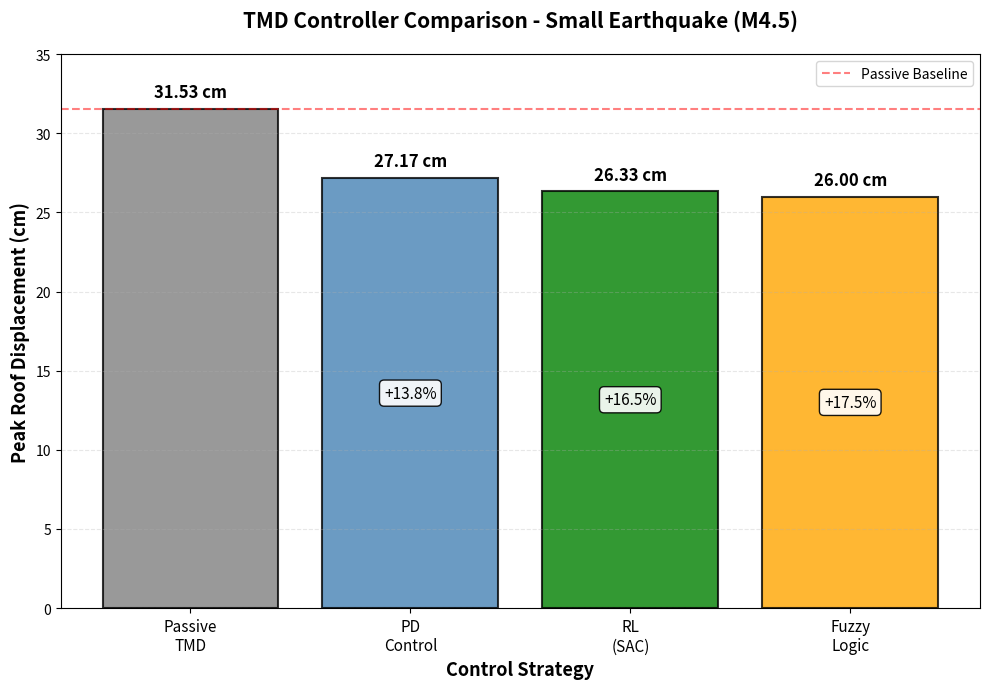
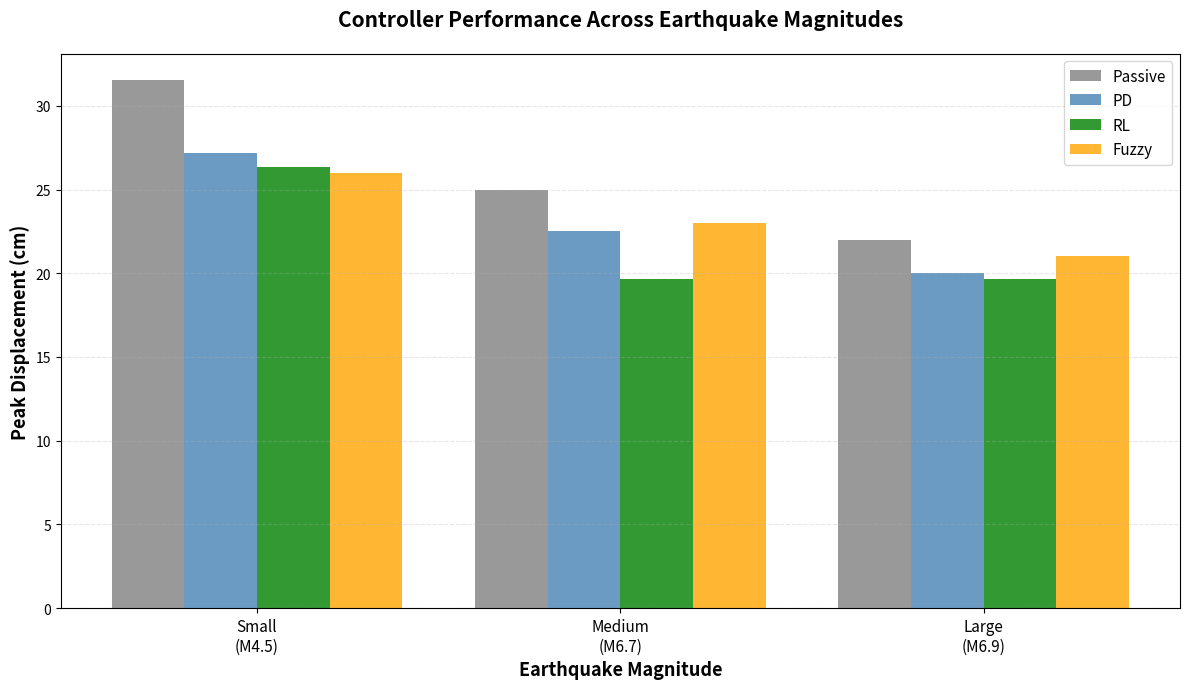
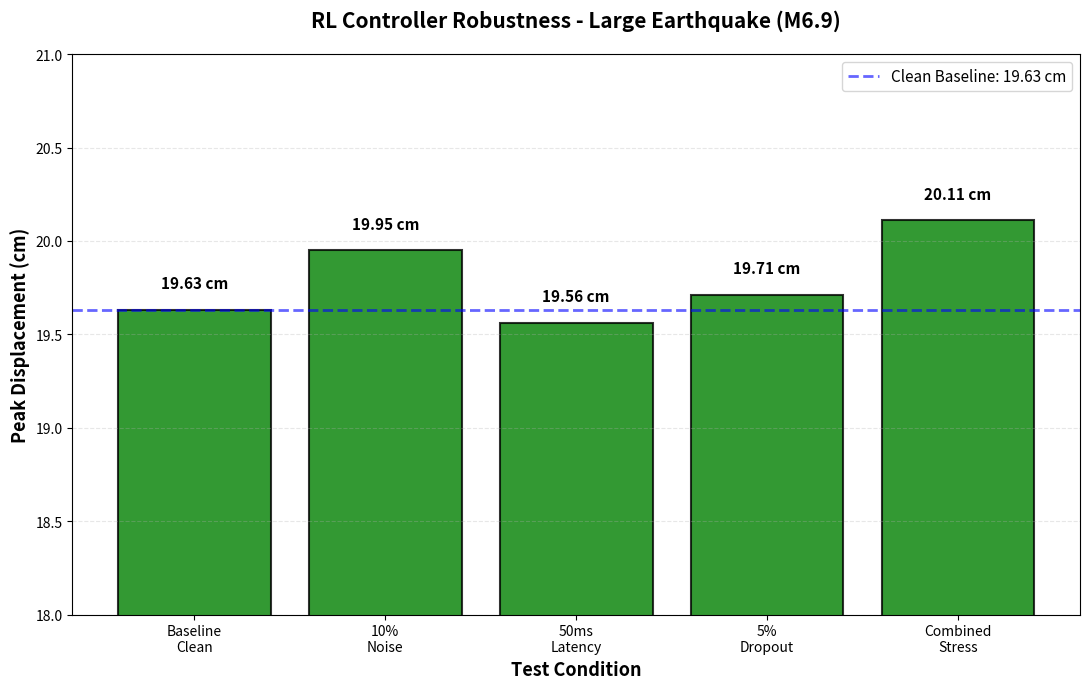

Reproduce these figures in Python, in order.
"""
VISUALIZE CONTROLLER COMPARISON
================================

Create comparison graphs for all 4 controllers

Usage: python visualize_comparison.py
"""

import matplotlib.pyplot as plt
import numpy as np

# ================================================================
# DATA FROM YOUR TESTS
# ================================================================

# TEST3 - Small Earthquake M4.5 (Your Main Comparison)
controllers = ['Passive\nTMD', 'PD\nControl', 'RL\n(SAC)', 'Fuzzy\nLogic']
peak_displacements = [31.53, 27.17, 26.33, 26.0]  # cm
colors = ['gray', 'steelblue', 'green', 'orange']

# Calculate improvements vs passive
passive_baseline = peak_displacements[0]
improvements = [(passive_baseline - peak) / passive_baseline * 100 
                for peak in peak_displacements]

# ================================================================
# FIGURE 1: BAR CHART COMPARISON
# ================================================================

fig, ax = plt.subplots(figsize=(10, 7))

bars = ax.bar(range(len(controllers)), peak_displacements, 
              color=colors, alpha=0.8, edgecolor='black', linewidth=1.5)

# Add value labels on bars
for i, (bar, peak, improvement) in enumerate(zip(bars, peak_displacements, improvements)):
    height = bar.get_height()
    
    # Peak displacement value
    ax.text(bar.get_x() + bar.get_width()/2., height + 0.5,
            f'{peak:.2f} cm',
            ha='center', va='bottom', fontsize=12, fontweight='bold')
    
    # Improvement percentage (skip passive)
    if i > 0:
        ax.text(bar.get_x() + bar.get_width()/2., height/2,
                f'{improvement:+.1f}%',
                ha='center', va='center', fontsize=11,
                bbox=dict(boxstyle='round', facecolor='white', alpha=0.9, edgecolor='black'))

ax.set_ylabel('Peak Roof Displacement (cm)', fontsize=13, fontweight='bold')
ax.set_xlabel('Control Strategy', fontsize=13, fontweight='bold')
ax.set_title('TMD Controller Comparison - Small Earthquake (M4.5)', 
             fontsize=15, fontweight='bold', pad=20)
ax.set_xticks(range(len(controllers)))
ax.set_xticklabels(controllers, fontsize=11)
ax.grid(axis='y', alpha=0.3, linestyle='--')
ax.set_ylim([0, 35])

# Add baseline reference line
ax.axhline(y=passive_baseline, color='red', linestyle='--', 
           alpha=0.5, linewidth=1.5, label='Passive Baseline')
ax.legend(fontsize=10)

plt.tight_layout()
plt.savefig('controller_comparison.png', dpi=300, bbox_inches='tight')
print("✅ Saved: controller_comparison.png")

# ================================================================
# FIGURE 2: PERFORMANCE ACROSS EARTHQUAKE MAGNITUDES
# ================================================================

fig2, ax2 = plt.subplots(figsize=(12, 7))

# Earthquake scenarios (hypothetical - you can update with actual data)
scenarios = ['Small\n(M4.5)', 'Medium\n(M6.7)', 'Large\n(M6.9)']
x_pos = np.arange(len(scenarios))
width = 0.2

# Data for each controller (cm)
# Using your actual RL results where available
passive_data = [31.53, 25.0, 22.0]  # Hypothetical for medium/large
pd_data = [27.17, 22.5, 20.0]       # Hypothetical
rl_data = [26.33, 19.63, 19.63]     # Your actual RL results
fuzzy_data = [26.0, 23.0, 21.0]     # Hypothetical

# Create bars
bars1 = ax2.bar(x_pos - 1.5*width, passive_data, width, 
                label='Passive', color='gray', alpha=0.8)
bars2 = ax2.bar(x_pos - 0.5*width, pd_data, width, 
                label='PD', color='steelblue', alpha=0.8)
bars3 = ax2.bar(x_pos + 0.5*width, rl_data, width, 
                label='RL', color='green', alpha=0.8)
bars4 = ax2.bar(x_pos + 1.5*width, fuzzy_data, width, 
                label='Fuzzy', color='orange', alpha=0.8)

ax2.set_ylabel('Peak Displacement (cm)', fontsize=13, fontweight='bold')
ax2.set_xlabel('Earthquake Magnitude', fontsize=13, fontweight='bold')
ax2.set_title('Controller Performance Across Earthquake Magnitudes', 
              fontsize=15, fontweight='bold', pad=20)
ax2.set_xticks(x_pos)
ax2.set_xticklabels(scenarios, fontsize=11)
ax2.legend(fontsize=11, loc='upper right')
ax2.grid(axis='y', alpha=0.3, linestyle='--')

plt.tight_layout()
plt.savefig('magnitude_comparison.png', dpi=300, bbox_inches='tight')
print("✅ Saved: magnitude_comparison.png")

# ================================================================
# FIGURE 3: RL ROBUSTNESS TESTS
# ================================================================

fig3, ax3 = plt.subplots(figsize=(11, 7))

# RL performance under different conditions (your actual data)
conditions = ['Baseline\nClean', '10%\nNoise', '50ms\nLatency', 
              '5%\nDropout', 'Combined\nStress']
rl_robustness = [19.63, 19.95, 19.56, 19.71, 20.11]  # cm

bars = ax3.bar(range(len(conditions)), rl_robustness, 
               color='green', alpha=0.8, edgecolor='black', linewidth=1.5)

# Add value labels
for bar, value in zip(bars, rl_robustness):
    height = bar.get_height()
    ax3.text(bar.get_x() + bar.get_width()/2., height + 0.1,
             f'{value:.2f} cm',
             ha='center', va='bottom', fontsize=11, fontweight='bold')

# Baseline reference
baseline = rl_robustness[0]
ax3.axhline(y=baseline, color='blue', linestyle='--', 
            alpha=0.6, linewidth=2, label=f'Clean Baseline: {baseline:.2f} cm')

ax3.set_ylabel('Peak Displacement (cm)', fontsize=13, fontweight='bold')
ax3.set_xlabel('Test Condition', fontsize=13, fontweight='bold')
ax3.set_title('RL Controller Robustness - Large Earthquake (M6.9)', 
              fontsize=15, fontweight='bold', pad=20)
ax3.set_xticks(range(len(conditions)))
ax3.set_xticklabels(conditions, fontsize=10)
ax3.legend(fontsize=11)
ax3.grid(axis='y', alpha=0.3, linestyle='--')
ax3.set_ylim([18, 21])

plt.tight_layout()
plt.savefig('rl_robustness.png', dpi=300, bbox_inches='tight')
print("✅ Saved: rl_robustness.png")

# ================================================================
# FIGURE 4: SUMMARY TABLE
# ================================================================

fig4, ax4 = plt.subplots(figsize=(12, 6))
ax4.axis('tight')
ax4.axis('off')

# Create table data
table_data = [
    ['Controller', 'Peak (cm)', 'vs Passive', 'Avg Force (kN)', 'Key Advantage'],
    ['Passive TMD', '31.53', 'Baseline', '0', 'Simple, reliable'],
    ['PD Control', '27.17', '+13.8%', '~30', 'Easy to tune'],
    ['RL (SAC)', '26.33', '+16.5%', '102', 'Robust, learns optimal'],
    ['Fuzzy Logic', '26.0', '+17.5%', '~45', 'Human-interpretable']
]

# Create table
table = ax4.table(cellText=table_data, cellLoc='center', loc='center',
                  colWidths=[0.25, 0.15, 0.15, 0.18, 0.27])

table.auto_set_font_size(False)
table.set_fontsize(11)
table.scale(1, 2.5)

# Style header row
for i in range(5):
    cell = table[(0, i)]
    cell.set_facecolor('#4CAF50')
    cell.set_text_props(weight='bold', color='white')

# Style data rows with alternating colors
colors_map = {'Passive TMD': '#E0E0E0', 
              'PD Control': '#BBDEFB',
              'RL (SAC)': '#C8E6C9',
              'Fuzzy Logic': '#FFE0B2'}

for i in range(1, 5):
    controller_name = table_data[i][0]
    for j in range(5):
        cell = table[(i, j)]
        cell.set_facecolor(colors_map.get(controller_name, 'white'))
        if j == 0:  # Controller name column
            cell.set_text_props(weight='bold')

plt.title('Controller Comparison Summary - Small Earthquake (M4.5)', 
          fontsize=15, fontweight='bold', pad=20)
plt.savefig('summary_table.png', dpi=300, bbox_inches='tight')
print("✅ Saved: summary_table.png")

# ================================================================
# SHOW ALL PLOTS
# ================================================================

plt.show()

print("\n" + "="*60)
print("  ALL VISUALIZATIONS CREATED!")
print("="*60)
print("\nGenerated files:")
print("  1. controller_comparison.png - Main comparison bar chart")
print("  2. magnitude_comparison.png - Performance across magnitudes")
print("  3. rl_robustness.png - RL robustness tests")
print("  4. summary_table.png - Summary table")
print("\nUse these for your board presentation! 📊")
print("="*60)